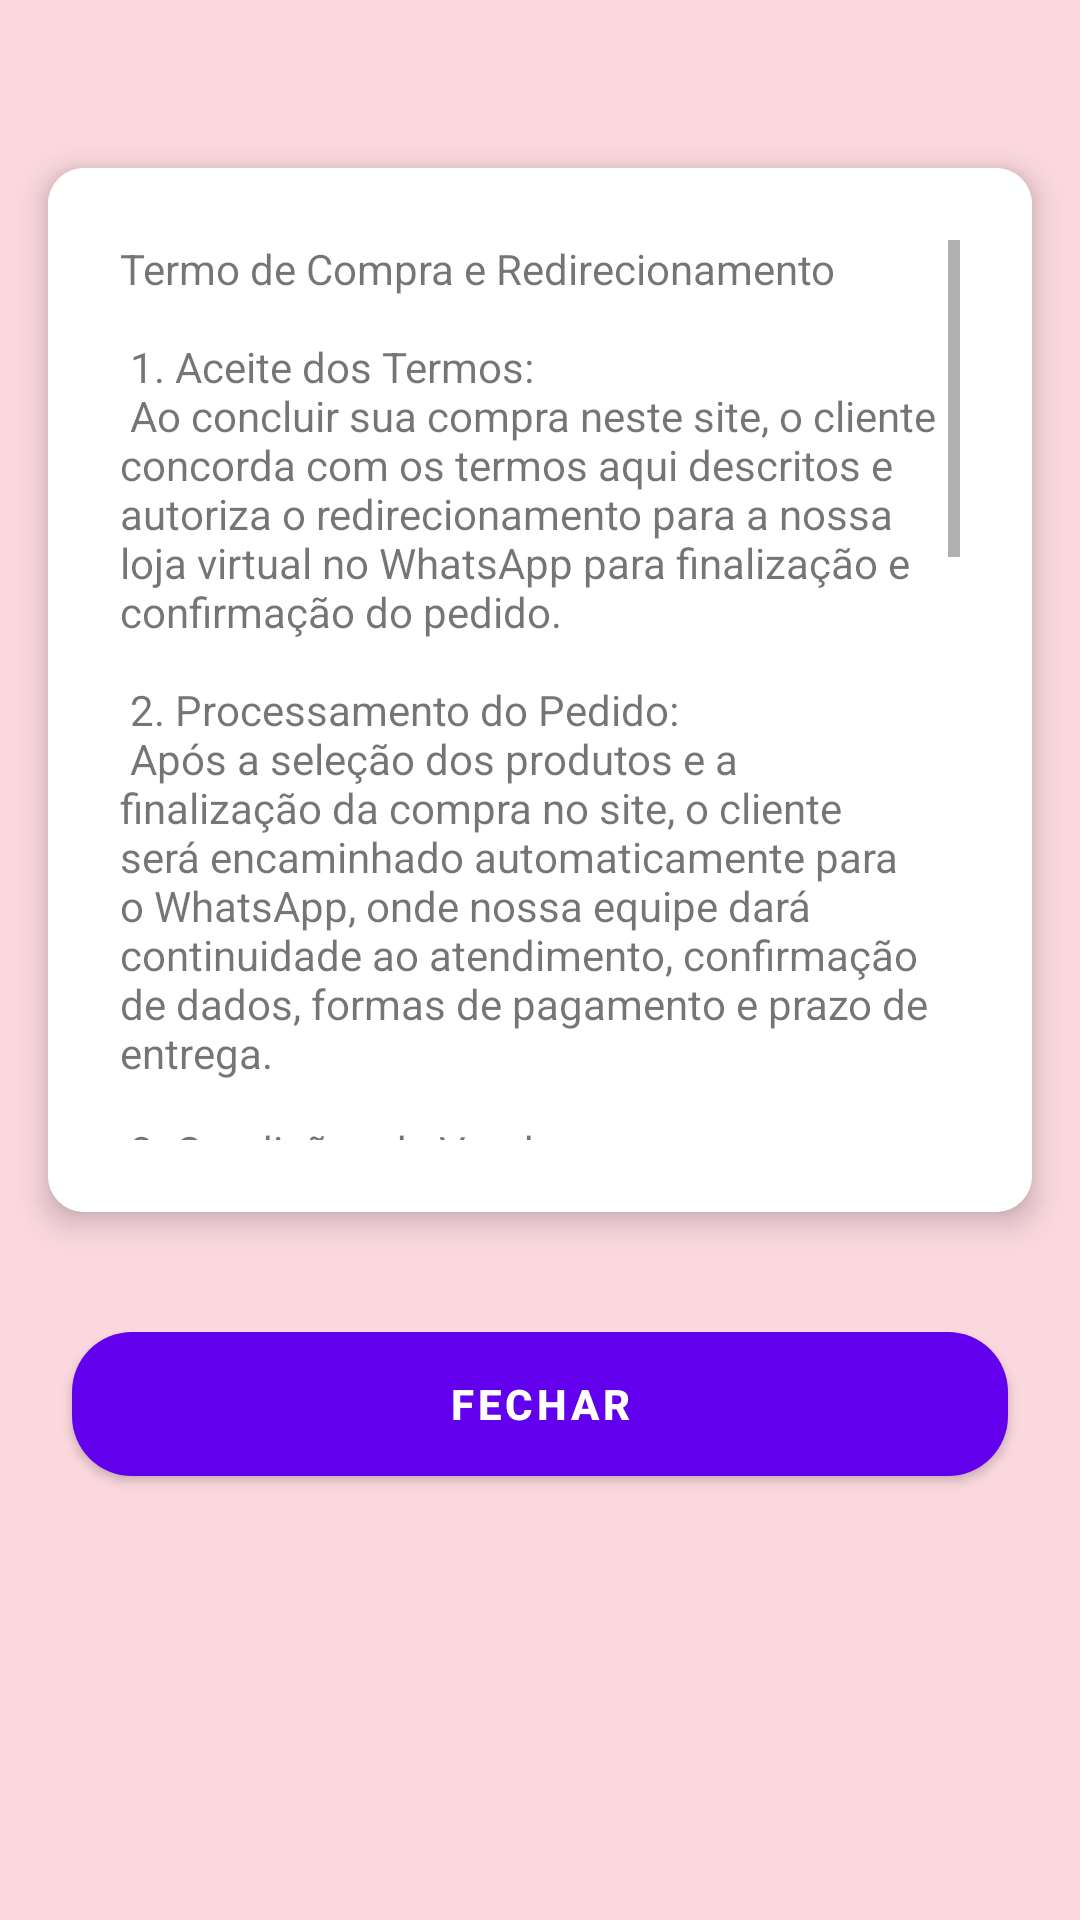

Here is an Android app screen rendered from its layout file. Give the layout XML and the strings, colors and styles it references.
<!-- AndroidManifest.xml: application theme Theme.BelaArtes -->
<!-- res/layout/terms.xml -->
<ScrollView xmlns:android="http://schemas.android.com/apk/res/android"
    xmlns:app="http://schemas.android.com/apk/res-auto"
    xmlns:tools="http://schemas.android.com/tools"
    android:layout_width="match_parent"
    android:layout_height="match_parent"
    android:fillViewport="true">

    <LinearLayout
        android:layout_width="match_parent"
        android:layout_height="wrap_content"
        android:orientation="vertical"
        android:background="@color/pink"
        android:paddingTop="40dp">

        <androidx.cardview.widget.CardView
            android:layout_width="match_parent"
            android:layout_height="wrap_content"
            android:layout_margin="16dp"
            app:cardCornerRadius="12dp"
            app:cardElevation="6dp">

            <LinearLayout
                android:layout_width="match_parent"
                android:layout_height="wrap_content"
                android:background="@color/white"
                android:orientation="vertical"
                android:padding="24dp">

                <ScrollView
                    android:layout_width="match_parent"
                    android:layout_height="300dp"
                    android:fadeScrollbars="false"
                    android:scrollbars="vertical">

                    <TextView
                        android:id="@+id/text_termo_descricao"
                        android:layout_width="match_parent"
                        android:layout_height="wrap_content"
                        android:text="@string/termo_description" />
                </ScrollView>

            </LinearLayout>
        </androidx.cardview.widget.CardView>

        <com.google.android.material.button.MaterialButton
            android:id="@+id/btn_terms_close"
            android:layout_width="match_parent"
            android:layout_height="wrap_content"
            android:layout_marginTop="24dp"
            android:layout_marginStart="24dp"
            android:layout_marginEnd="24dp"
            android:background="@drawable/btn_principal"
            android:text="FECHAR"
            android:textColor="@color/white"
            android:textAllCaps="true"
            android:textStyle="bold" />

        <View
            android:layout_width="match_parent"
            android:layout_height="40dp" />
    </LinearLayout>
</ScrollView>
<!-- resources referenced by this layout -->
<resources>
  <color name="pink">#FAD8DE</color>
  <color name="white">#FFFFFFFF</color>
  <!-- drawable btn_principal (drawable) -->
  <?xml version="1.0" encoding="utf-8"?>
  <selector xmlns:android="http://schemas.android.com/apk/res/android">
  
      <item>
          <shape>
              <solid android:color="#FFB6C1" />
              <corners android:radius="20dp" />
          </shape>
  
      </item>
  
  </selector>
  <string name="termo_description">
  Termo de Compra e Redirecionamento\n\n
  1. Aceite dos Termos:\n
  Ao concluir sua compra neste site, o cliente concorda com os termos aqui descritos e autoriza o redirecionamento para a nossa loja virtual no WhatsApp para finalização e confirmação do pedido.\n\n
  2. Processamento do Pedido:\n
  Após a seleção dos produtos e a finalização da compra no site, o cliente será encaminhado automaticamente para o WhatsApp, onde nossa equipe dará continuidade ao atendimento, confirmação de dados, formas de pagamento e prazo de entrega.\n\n
  3. Condições de Venda:\n
  A venda somente será considerada concluída após a confirmação de todas as informações no WhatsApp. Reservamo-nos o direito de confirmar preços, prazos e disponibilidade de estoque durante o atendimento.\n\n
  4. Privacidade e Segurança:\n
  Todas as informações fornecidas pelo cliente serão utilizadas exclusivamente para o atendimento da compra e não serão compartilhadas com terceiros, exceto quando necessário para a entrega ou por exigência legal.\n\n
  5. Cancelamento e Alterações:\n
  O cliente poderá cancelar ou alterar seu pedido durante o atendimento no WhatsApp, antes da efetivação do pagamento. Após o pagamento confirmado, aplicam-se nossas políticas de troca e devolução.\n\n
  6. Atendimento:\n
  Nosso time estará disponível para esclarecer dúvidas, ajustar pedidos e fornecer suporte através do atendimento pelo WhatsApp.\n\n
  Ao finalizar a compra, você concorda com estes termos e será redirecionado para nossa loja virtual no WhatsApp.\n\n
  Agradecemos pela sua preferência!
  </string>
  <style name="Theme.BelaArtes" parent="Base.Theme.BelaArtes" />
  <style name="Base.Theme.BelaArtes" parent="Theme.MaterialComponents.Light.NoActionBar">
          
          <item name="android:forceDarkAllowed" tools:targetApi="q">false</item>
      </style>
</resources>
